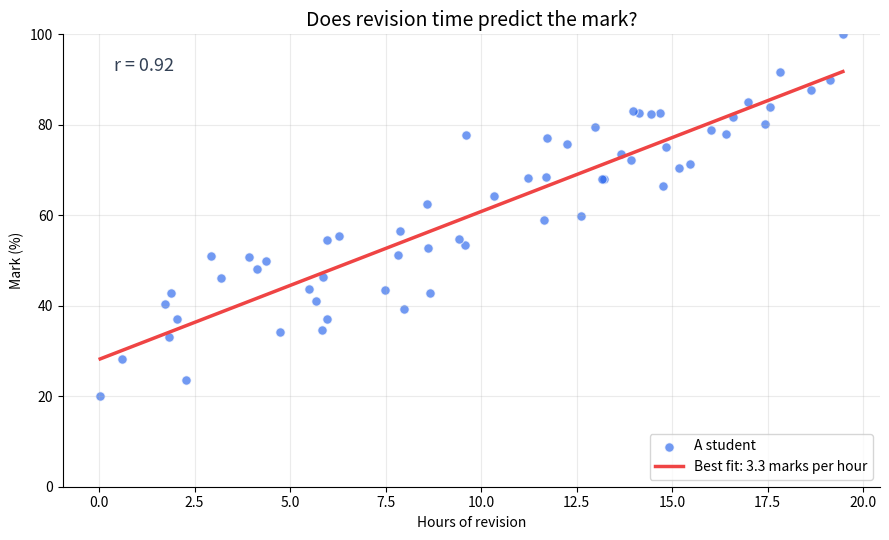

Reproduce this figure in Python.
# NumPy + matplotlib: fitting a straight line through a cloud of points.
import numpy as np
import matplotlib.pyplot as plt

rng = np.random.default_rng(seed=3)

# 60 students: hours of revision, and the mark they got.
hours = rng.uniform(0, 20, 60)
marks = (32 + 2.9 * hours + rng.normal(0, 7, 60)).clip(0, 100)

# polyfit finds the straight line of best fit: degree 1 = a line.
slope, intercept = np.polyfit(hours, marks, 1)
line_x = np.array([hours.min(), hours.max()])
line_y = slope * line_x + intercept

# corrcoef gives the correlation matrix; the off-diagonal entry is the r value.
r = np.corrcoef(hours, marks)[0, 1]

plt.figure(figsize=(9, 5.5))
plt.scatter(hours, marks, s=45, alpha=0.65, color="#2563eb",
            edgecolor="white", linewidth=0.8, label="A student")
plt.plot(line_x, line_y, color="#ef4444", linewidth=2.5,
         label=f"Best fit: {slope:.1f} marks per hour")

plt.title("Does revision time predict the mark?", fontsize=14)
plt.xlabel("Hours of revision")
plt.ylabel("Mark (%)")
plt.ylim(0, 100)
plt.legend(loc="lower right")
plt.grid(True, alpha=0.25)
plt.gca().spines[["top", "right"]].set_visible(False)

# Put the headline number on the chart itself.
plt.text(0.4, 92, f"r = {r:.2f}", fontsize=13, color="#334155")

plt.tight_layout()
plt.show()

print(f"line of best fit: mark = {slope:.2f} * hours + {intercept:.1f}")
print(f"correlation r   : {r:.3f}   (r squared = {r ** 2:.3f})")
print(f"so about {r ** 2 * 100:.0f}% of the variation in marks tracks revision time.")
